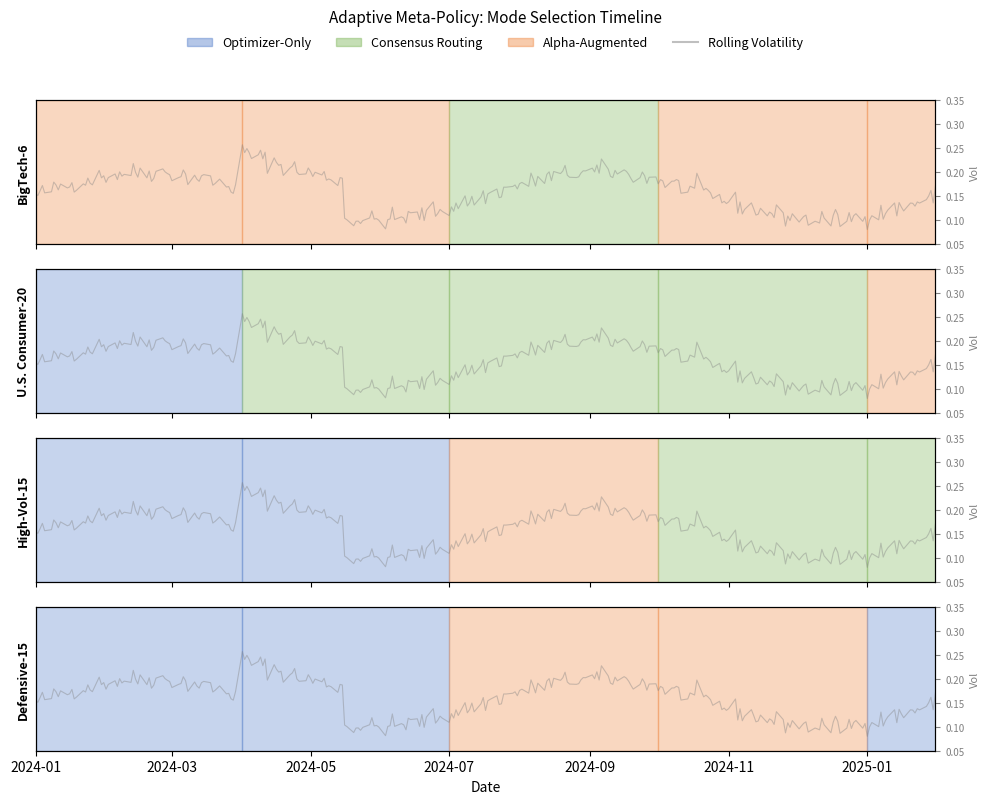

Reproduce this figure in Python. (Note: this script raises an exception after producing the figure.)
import matplotlib.pyplot as plt
import matplotlib.patches as mpatches
import numpy as np
import pandas as pd
from datetime import datetime

# Mode selections from the actual experiment results
universes = {
    'BigTech-6': ['alpha', 'alpha', 'consensus', 'alpha', 'alpha'],
    'U.S. Consumer-20': ['optimizer', 'consensus', 'consensus', 'consensus', 'alpha'],
    'High-Vol-15': ['optimizer', 'optimizer', 'alpha', 'consensus', 'consensus'],
    'Defensive-15': ['optimizer', 'optimizer', 'alpha', 'alpha', 'optimizer'],
}

# Quarterly boundaries (2024-01-01 to 2025-01-31, ~5 quarters)
quarters = ['Q1 2024', 'Q2 2024', 'Q3 2024', 'Q4 2024', 'Q1 2025']
quarter_starts = [datetime(2024, 1, 1), datetime(2024, 4, 1), datetime(2024, 7, 1), 
                  datetime(2024, 10, 1), datetime(2025, 1, 1)]

# Generate synthetic rolling volatility for overlay
np.random.seed(42)
dates = pd.date_range('2024-01-01', '2025-01-31', freq='B')
vol = 0.15 + 0.05 * np.sin(np.linspace(0, 4*np.pi, len(dates))) + np.random.randn(len(dates)) * 0.01
vol = np.maximum(vol, 0.08)
# Add a spike around April 2024
april_mask = (dates >= '2024-04-01') & (dates <= '2024-05-15')
vol[april_mask] += 0.08

mode_colors = {'optimizer': '#4472C4', 'consensus': '#70AD47', 'alpha': '#ED7D31'}
mode_labels = {'optimizer': 'Optimizer-Only', 'consensus': 'Consensus Routing', 'alpha': 'Alpha-Augmented'}

fig, axes = plt.subplots(4, 1, figsize=(10, 8), sharex=True)

for idx, (universe, modes) in enumerate(universes.items()):
    ax = axes[idx]
    
    # Plot rolling volatility
    ax2 = ax.twinx()
    ax2.plot(dates, vol, color='gray', alpha=0.4, linewidth=0.8)
    ax2.set_ylabel('Vol', fontsize=8, color='gray')
    ax2.tick_params(axis='y', labelsize=7, colors='gray')
    ax2.set_ylim(0.05, 0.35)
    
    # Plot mode selections as colored spans
    for q_idx, mode in enumerate(modes):
        start = quarter_starts[q_idx]
        end = quarter_starts[q_idx + 1] if q_idx < len(quarters) - 1 else datetime(2025, 2, 1)
        ax.axvspan(start, end, alpha=0.3, color=mode_colors[mode])
    
    ax.set_ylabel(universe, fontsize=9, fontweight='bold')
    ax.set_yticks([])
    ax.set_xlim(dates[0], dates[-1])

axes[-1].set_xlabel('Date', fontsize=10)

# Legend
patches = [mpatches.Patch(color=mode_colors[m], alpha=0.4, label=mode_labels[m]) for m in ['optimizer', 'consensus', 'alpha']]
patches.append(plt.Line2D([0], [0], color='gray', alpha=0.5, label='Rolling Volatility'))
fig.legend(handles=patches, loc='upper center', ncol=4, fontsize=9, frameon=False, bbox_to_anchor=(0.5, 0.98))

plt.suptitle('Adaptive Meta-Policy: Mode Selection Timeline', fontsize=11, y=1.0)
plt.tight_layout(rect=[0, 0, 1, 0.95])
plt.savefig('/Users/alankou/Desktop/InvestmentNips26/UtilityNips0425_Overleaf 2/regime_timeline.pdf', 
            bbox_inches='tight', dpi=150)
plt.close()
print("regime_timeline.pdf generated successfully")
